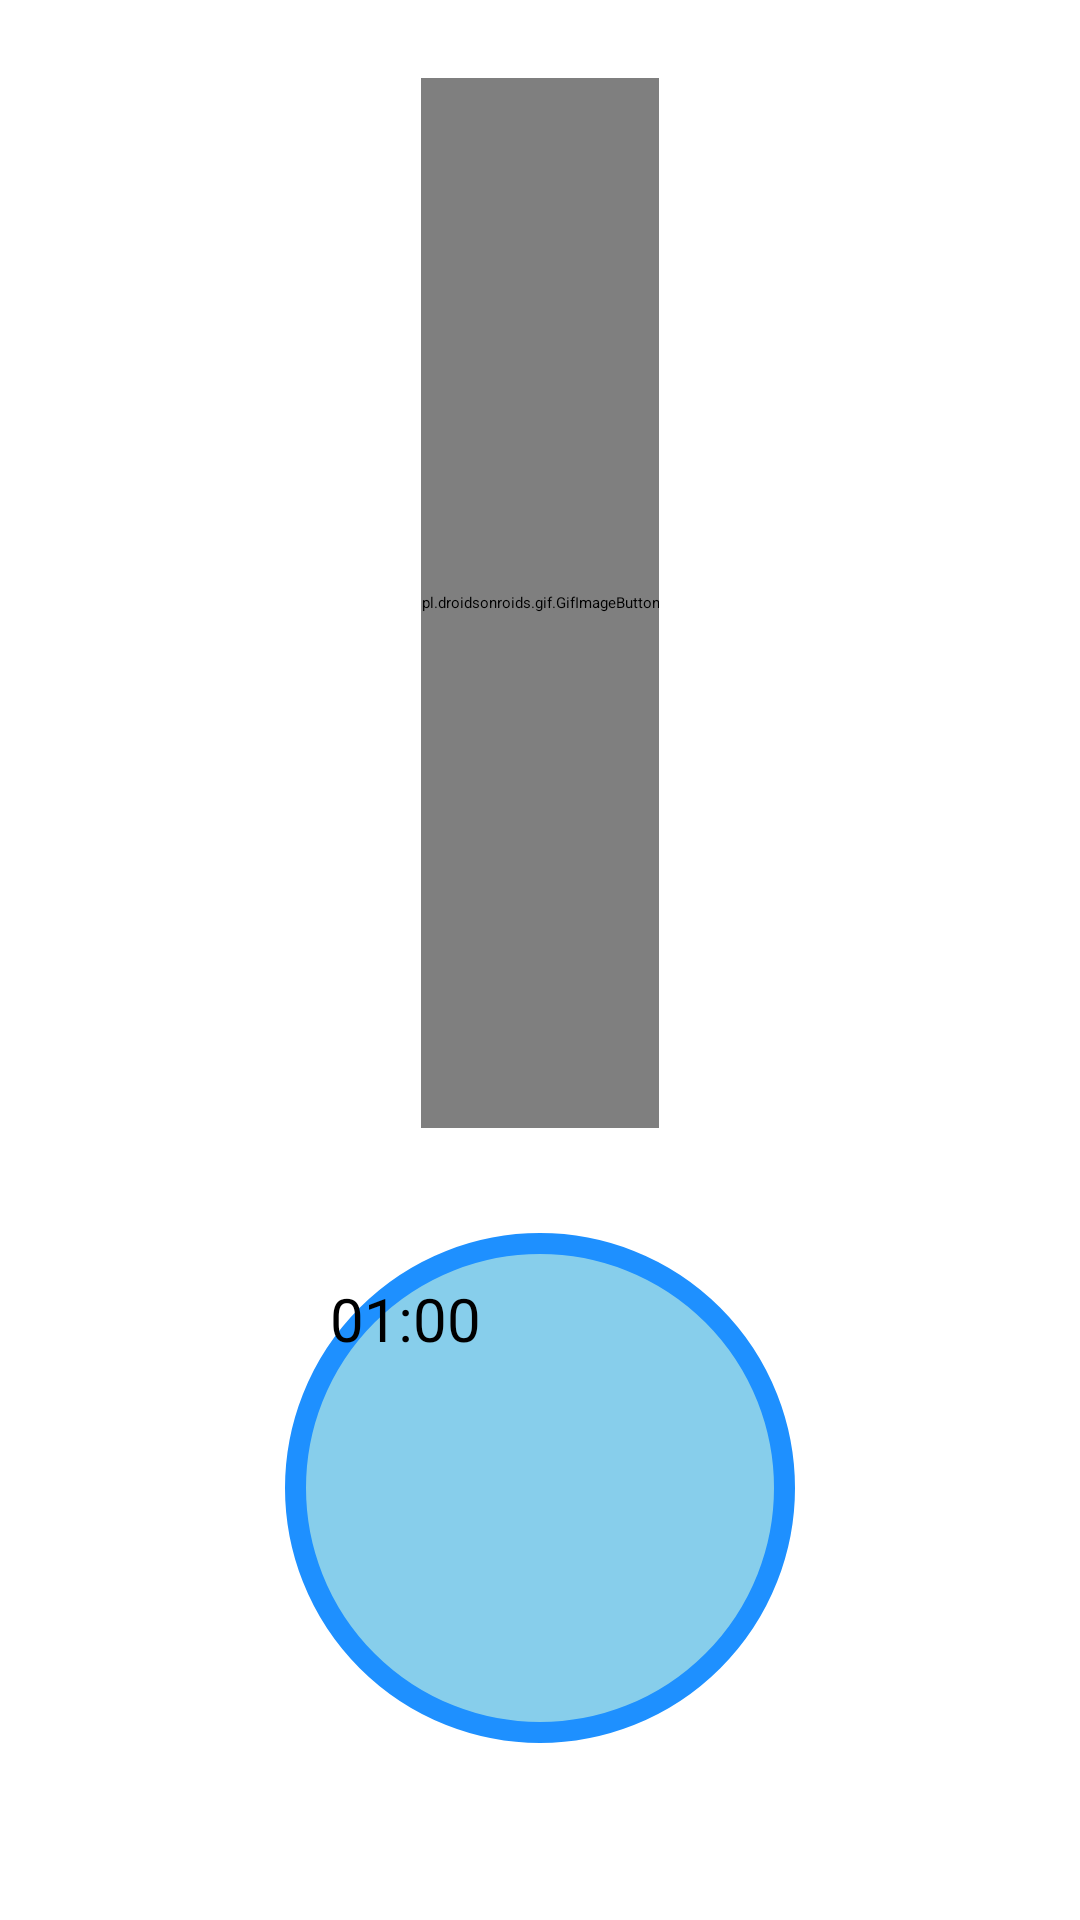

Write the Android layout XML for this screen, with the resource values it uses.
<!-- AndroidManifest.xml: activity theme Theme.MyFit -->
<!-- res/layout/activity_third.xml -->
<?xml version="1.0" encoding="utf-8"?>
<androidx.constraintlayout.widget.ConstraintLayout xmlns:android="http://schemas.android.com/apk/res/android"
    xmlns:app="http://schemas.android.com/apk/res-auto"
    xmlns:tools="http://schemas.android.com/tools"
    android:id="@+id/main"
    android:layout_width="match_parent"
    android:layout_height="match_parent"
    tools:context=".ThirdActivity">

    <ScrollView
        android:layout_width="0dp"
        android:layout_height="0dp"
        app:layout_constraintTop_toTopOf="parent"
        app:layout_constraintBottom_toBottomOf="parent"
        app:layout_constraintStart_toStartOf="parent"
        app:layout_constraintEnd_toEndOf="parent">

        <LinearLayout
            android:layout_width="match_parent"
            android:layout_height="wrap_content"
            android:orientation="vertical"
            android:padding="16dp">

            <pl.droidsonroids.gif.GifImageButton
                android:id="@+id/gifImageButton"
                android:layout_width="wrap_content"
                android:layout_height="350dp"
                android:src="@drawable/exersice_3"
                android:layout_gravity="center_horizontal"
                android:layout_marginTop="10dp"/>

            <Button
                android:id="@+id/time"
                android:layout_width="170dp"
                android:layout_height="170dp"
                android:text="01:00"
                android:textSize="20sp"
                android:padding="15dp"
                android:background="@drawable/button_bg_round"
                android:layout_gravity="center_horizontal"
                android:layout_marginTop="35dp"/>

            <Button
                android:id="@+id/startbutton"
                android:layout_width="wrap_content"
                android:layout_height="wrap_content"
                android:text="BAŞLA"
                android:textColor="#FFF"
                android:textSize="28sp"
                android:textStyle="bold"
                android:background="@drawable/button_bg"
                android:layout_gravity="center_horizontal"
                android:layout_marginTop="20dp"/>

            <TextView
                android:layout_width="wrap_content"
                android:layout_height="wrap_content"
                android:text="Nasıl Yapılır?"
                android:textColor="#686060"
                android:textSize="25sp"
                android:textStyle="bold"
                android:background="@drawable/button_ji"
                android:layout_gravity="center_horizontal"
                android:layout_marginTop="50dp"
                android:padding="7dp"/>

            <androidx.cardview.widget.CardView
                android:layout_width="match_parent"
                android:layout_height="wrap_content"
                android:layout_marginTop="20dp"
                android:layout_marginBottom="10dp"
                app:cardCornerRadius="20dp"
                app:cardElevation="4dp">

                <LinearLayout
                    android:layout_width="match_parent"
                    android:layout_height="wrap_content"
                    android:orientation="vertical"
                    android:padding="16dp">

                    <TextView
                        android:layout_width="match_parent"
                        android:layout_height="wrap_content"
                        android:text="@string/pose3"
                        android:textColor="@android:color/black"
                        android:textSize="18sp"/>
                </LinearLayout>
            </androidx.cardview.widget.CardView>
        </LinearLayout>
    </ScrollView>
</androidx.constraintlayout.widget.ConstraintLayout>
<!-- resources referenced by this layout -->
<resources>
  <!-- drawable button_bg (drawable) -->
  <?xml version="1.0" encoding="utf-8"?>
  <selector xmlns:android="http://schemas.android.com/apk/res/android">
  
  
      <item>
  
          <shape android:shape="rectangle"/>
  
  
  
              <stroke android:color = "#E48653" android:width="5dp"/>
              <solid  android:color="#FFA200"/>
              <corners android:radius="5dp"/>
  
                  <size android:width ="145dp"   android:height = "65dp"/>
  
  
  
  
  
  
  
      </item>
  
  
  
  
  </selector>
  <!-- drawable button_bg_round (drawable) -->
  <?xml version="1.0" encoding="utf-8"?>
  <selector xmlns:android="http://schemas.android.com/apk/res/android">
  
  
  
      <item>
  
          <shape android:shape="oval">
  
  
              <stroke android:color="#1E90FF"  android:width="7dp"/>
              <solid android:color="#87CEEB"/>
              <size android:width="150dp"/> <size android:height="150dp" />
  
  
  
          </shape>
  
  
  
  
  
  
  
      </item>
  
  
  
  
  </selector>
  <!-- drawable button_ji (drawable) -->
  <?xml version="1.0" encoding="utf-8"?>
  <selector xmlns:android="http://schemas.android.com/apk/res/android">
  
      <item>
  
          <shape android:shape="rectangle">
  
              <stroke android:color="#9FA634" android:width="3dp"/>
                  <solid android:color="#FAF5F5"/>
                  <corners android:radius="3dp"/>
              <size android:width="85dp" android:height="35dp"/>
  
  
          </shape>
  
  
  
  
  
  
      </item>
  
  
  
  
  </selector>
  <string name="pose3">    Adım 1:- Bu hareket bir bank ve bir ayak taburesi ile yapılır.\n\n
                           Adım 2:- Arkasında bir bank yerleştirin ve ellerinizle üzerinde dinlenin. Bacaklarınızı önünüze doğru düz bir şekilde uzatın. Ayrıca yukarıdaki gibi yükseltilmiş bir seviyeye de koyabilirsiniz.\n\n
                           Adım 3:- Kollarınızı tamamen düz tutarak başlayın. Dirseklerinizde bükülmeye başlayın ve vücudunuzun geri kalanını düz tutun. Dirseklerinizi geri ve birbirine yakın tutun.\n\n
                           Adım 4:- Kollarınız 90 derece açı oluşturana ve triseps kaslarınızda bir gerilme hissedene kadar aşağı inin.\n\n
                           Adım 5:- Yavaşça kollarınızı uzatarak vücudunuzu tekrar yukarı kaldırın. Üst pozisyonda duraklayın ve triseps kaslarınızı kasın. Duraklayın ve hareketi tekrarlayın. </string>
</resources>
